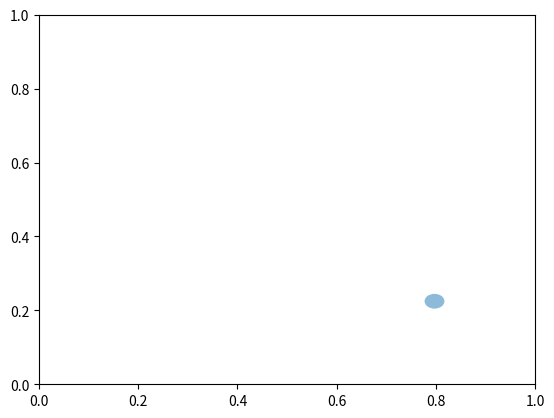

Write Python code to recreate this figure. (Note: this script raises an exception after producing the figure.)
#!/usr/bin/env python
import networkx as nx
import matplotlib.pyplot as plt
import numpy as np
from matplotlib.patches import FancyArrowPatch, Circle

def draw_network(G,pos,ax,sg=None):

    for n in G:
        c=Circle(pos[n],radius=0.02,alpha=0.5)
        ax.add_patch(c)
        G.node[n]['patch']=c
        x,y=pos[n]
    seen={}
    for (u,v,d) in G.edges(data=True):
        n1=G.node[u]['patch']
        n2=G.node[v]['patch']
        rad=0.1
        if (u,v) in seen:
            rad=seen.get((u,v))
            rad=(rad+np.sign(rad)*0.1)*-1
        alpha=0.5
        color='k'

        e = FancyArrowPatch(n1.center,n2.center,patchA=n1,patchB=n2,
                            arrowstyle='-|>',
                            connectionstyle='arc3,rad=%s'%rad,
                            mutation_scale=10.0,
                            lw=2,
                            alpha=alpha,
                            color=color)
        seen[(u,v)]=rad
        ax.add_patch(e)
    return e


G=nx.MultiDiGraph([(1,2),(1,2),(2,3),(3,4),(2,4),
                (1,2),(1,2),(1,2),(2,3),(3,4),(2,4)]
                )

pos=nx.spring_layout(G)
ax=plt.gca()
draw_network(G,pos,ax)
ax.autoscale()
plt.axis('equal')
plt.axis('off')
plt.savefig("graph.pdf")
plt.show()
